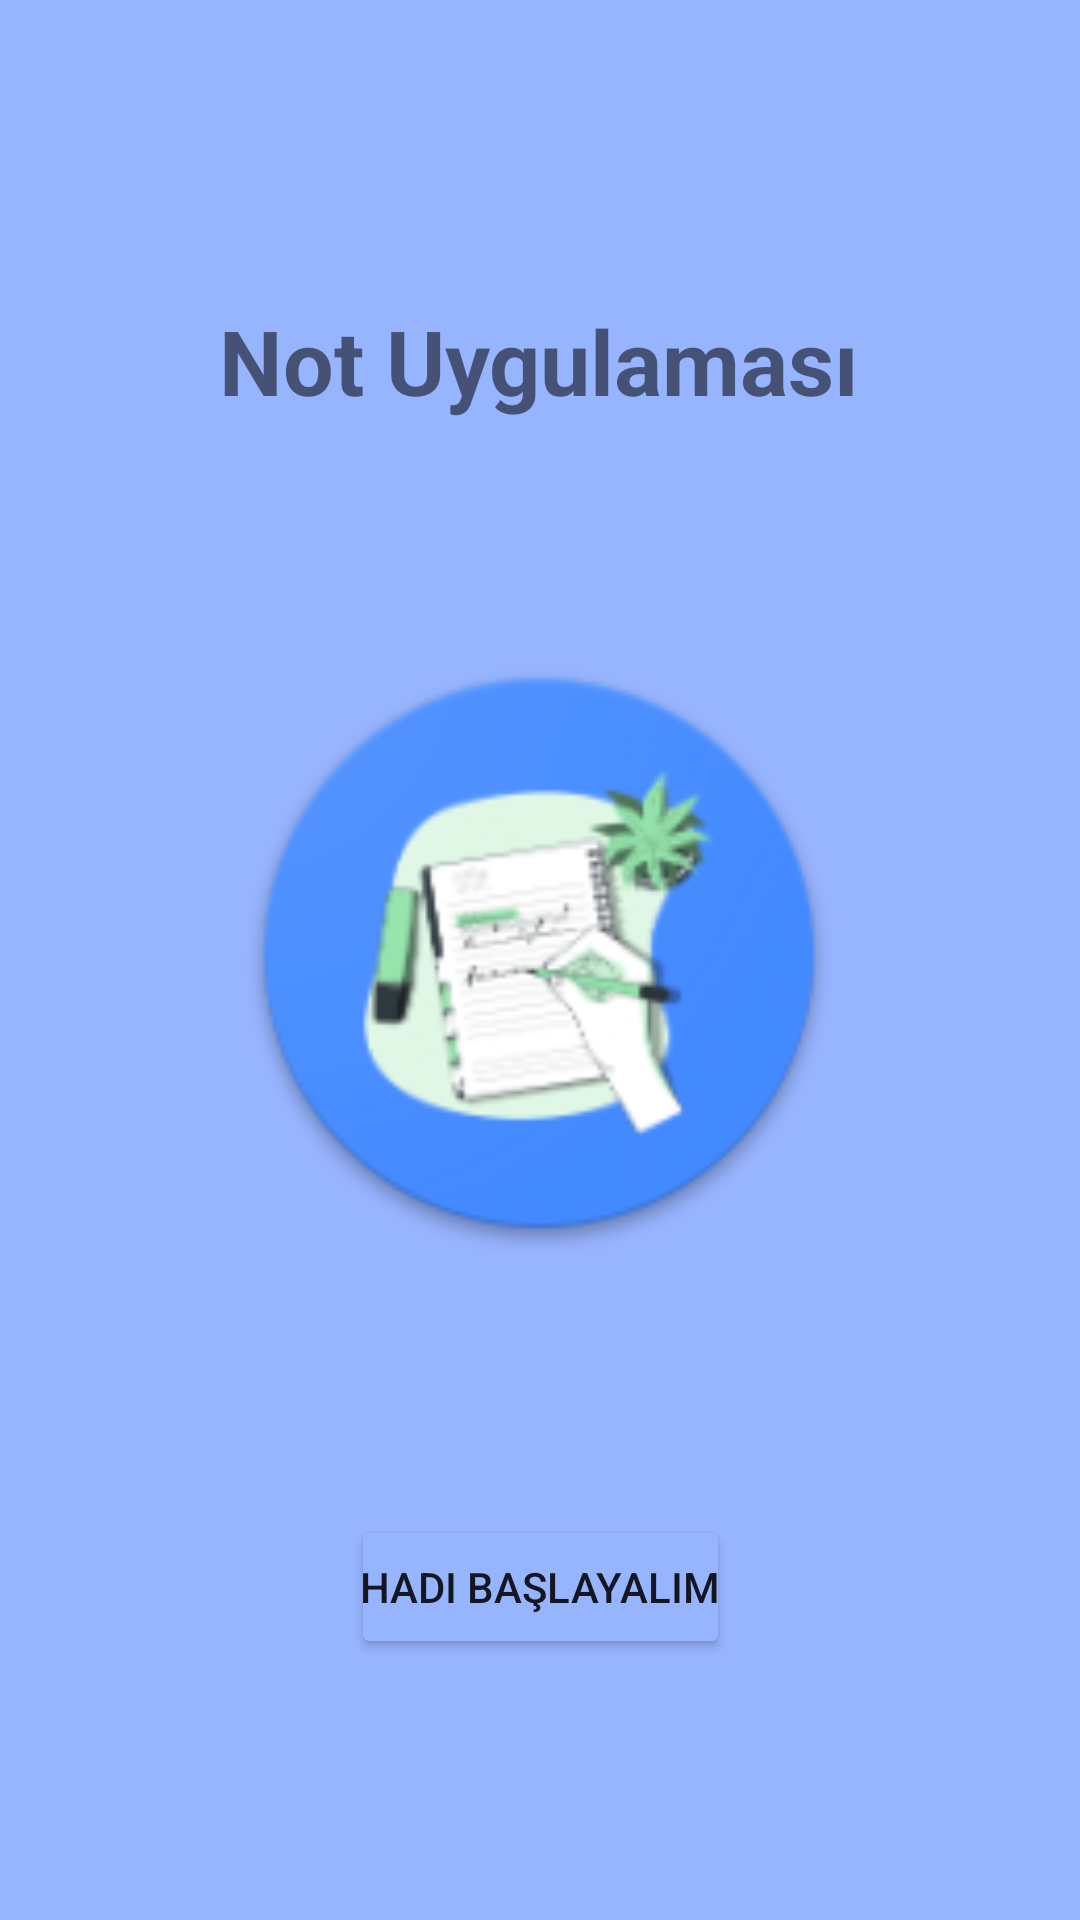

Reconstruct the res/layout file that produces this screen, plus the resources it refers to.
<!-- AndroidManifest.xml: application theme Theme.NoteApp -->
<!-- res/layout/activity_intro.xml -->
<?xml version="1.0" encoding="utf-8"?>
<androidx.constraintlayout.widget.ConstraintLayout xmlns:android="http://schemas.android.com/apk/res/android"
    xmlns:app="http://schemas.android.com/apk/res-auto"
    xmlns:tools="http://schemas.android.com/tools"
    android:id="@+id/main"
    android:layout_width="match_parent"
    android:layout_height="match_parent"
    android:background="@color/lighterBlue"
    tools:context=".ui.view.IntroActivity">

    <TextView
        android:id="@+id/textView2"
        android:layout_width="wrap_content"
        android:layout_height="50dp"
        android:layout_marginTop="100dp"
        android:text="Not Uygulaması"
        android:textAlignment="center"
        android:textSize="30sp"
        android:textStyle="bold"
        app:layout_constraintEnd_toEndOf="parent"
        app:layout_constraintHorizontal_bias="0.498"
        app:layout_constraintStart_toStartOf="parent"
        app:layout_constraintTop_toTopOf="parent" />

    <ImageView
        android:id="@+id/imageView3"
        android:layout_width="200dp"
        android:layout_height="200dp"
        app:layout_constraintBottom_toBottomOf="parent"
        app:layout_constraintEnd_toEndOf="parent"
        app:layout_constraintHorizontal_bias="0.497"
        app:layout_constraintStart_toStartOf="parent"
        app:layout_constraintTop_toBottomOf="@+id/textView2"
        app:layout_constraintVertical_bias="0.233"
        app:srcCompat="@drawable/banner_foto" />

    <androidx.appcompat.widget.AppCompatButton
        android:id="@+id/startBtn"
        android:layout_width="wrap_content"
        android:layout_height="wrap_content"
        android:text="Hadi Başlayalım"
        android:padding="3dp"
        android:backgroundTint="@color/lighterBlue"
        app:layout_constraintBottom_toBottomOf="parent"
        app:layout_constraintEnd_toEndOf="parent"
        app:layout_constraintStart_toStartOf="parent"
        app:layout_constraintTop_toBottomOf="@+id/imageView3" />

</androidx.constraintlayout.widget.ConstraintLayout>
<!-- resources referenced by this layout -->
<resources>
  <color name="lighterBlue">#97B4FF</color>
  <!-- drawable banner_foto: png bitmap (drawable-hdpi, 7836 bytes) -->
  <style name="Theme.NoteApp" parent="Theme.MaterialComponents.DayNight.DarkActionBar">
          <item name="windowActionBar">false</item>
          <item name="windowNoTitle">true</item>
          <item name="colorPrimary">@color/colorPrimary</item>
          <item name="colorPrimaryVariant">@color/colorPrimaryVariant</item>
          <item name="android:colorBackground">@color/colorBackground</item>
      </style>
  <color name="colorPrimary">#6200EE</color>
  <color name="colorPrimaryVariant">#3700B3</color>
  <color name="colorBackground">#3450A1</color>
</resources>
